pico-8 play session: hold ← + tap ❎

[t = 1 s] hold ← ~1s, tap ❎ ~2×
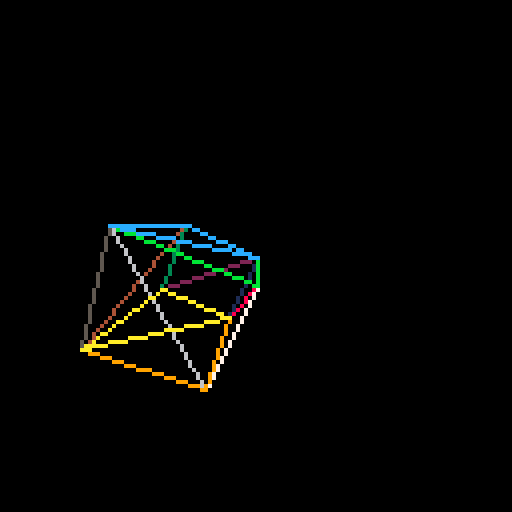
[t = 2 s] hold ← ~2s, tap ❎ ~4×
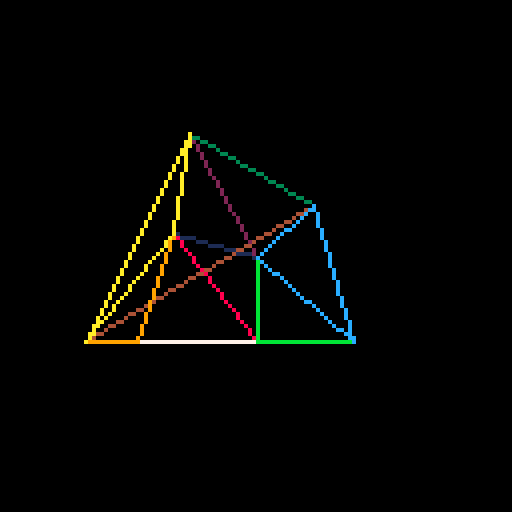
[t = 4 s] hold ← ~4s, tap ❎ ~7×
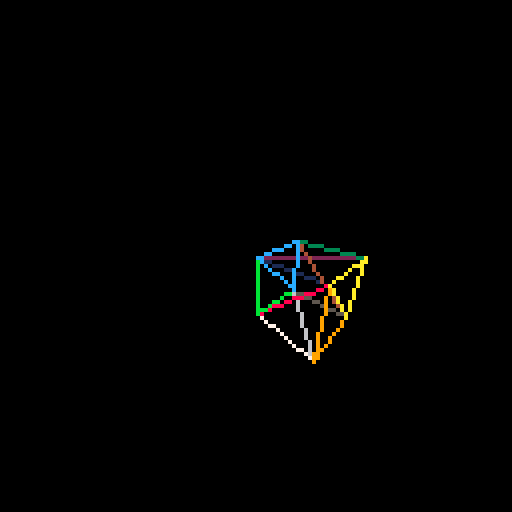
[t = 8 s] hold ← ~8s, tap ❎ ~14×
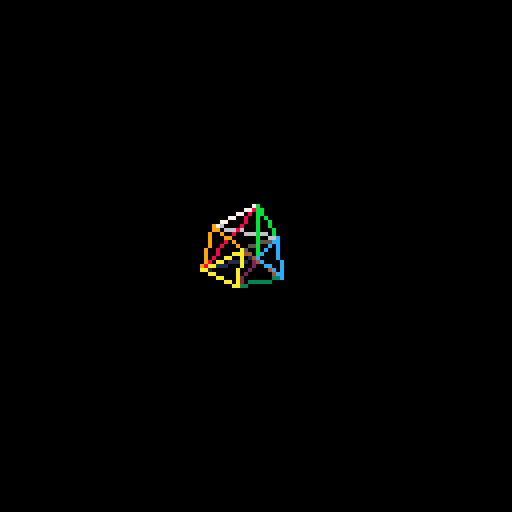

pico-8 cartridge
version 18
__lua__
--globals
local cnear = .1
local cfar  = 1000
local cfov  = 60
local frame = 0

--math
function tan(a) return 
 sin(a)/cos(a) 
end

function vec3_copy(res, v)
 res.x=v.x
 res.y=v.y
 res.z=v.z
 return res
end

function vec3_mul(res, v, m)
 vec3_copy(res, v)
 res.x = 0
 res.x += m[1][1] * v.x
 res.x += m[2][1] * v.y
 res.x += m[3][1] * v.z
 res.x += m[4][1] 
 
 res.y = 0
 res.y += m[1][2] * v.x
 res.y += m[2][2] * v.y
 res.y += m[3][2] * v.z
 res.y += m[4][2] 
 
 res.z = 0
 res.z += m[1][3] * v.x
 res.z += m[2][3] * v.y
 res.z += m[3][3] * v.z
 res.z += m[4][3] 
 
 local w = 0
 w += m[1][4] * v.x
 w += m[2][4] * v.y
 w += m[3][4] * v.z
 w += m[4][4] 
 
 if w != 0 then
  res.x /= w
  res.y /= w
  res.z /= w
 end
 
 return res
end
-->8
-- 3d rasterizer 

function vec3d(x, y, z)
 local this = {}
 this.x=x or 0
 this.y=y or 0
 this.z=z or 0
 return this
end

function triangle(p)
 local this = {}
 if p then
  this.p = {vec3_copy({},p[1]), vec3_copy({},p[2]), vec3_copy({},p[3])}
 else
  this.p = {vec3d(), vec3d(), vec3d()}
 end
 return this
end

function mesh()
 local this = {}
 this.tris = {}
 return this
end 

function matrix()
 return {{0,0,0,0},
         {0,0,0,0},
         {0,0,0,0},
         {0,0,0,0}}
end
-->8
--draw functions 

--https://www.lexaloffle.com/bbs/?tid=2171
fill_triz = function(a,b,c,col)
 color(col)
 if (b.y-a.y > 0) dx1=(b.x-a.x)/(b.y-a.y) else dx1=0;
 if (c.y-a.y > 0) dx2=(c.x-a.x)/(c.y-a.y) else dx2=0;
 if (c.y-b.y > 0) dx3=(c.x-b.x)/(c.y-b.y) else dx3=0;
 local e = {x=a.x, y=a.y};
 local s = {x=a.x, y=a.y}
 if (dx1 > dx2) then
  while(s.y<=b.y) do
   s.y+=1;
   e.y+=1;
   s.x+=dx2;
   e.x+=dx1;
   line(s.x,s.y,e.x,s.y);
  end
  e.x = b.x
  e.y = b.y
  while(s.y<=c.y) do
   s.y+=1;
   e.y+=1;
   s.x+=dx2;
   e.x+=dx3;
   line(s.x,s.y,e.x,s.y);
  end
 else
  while(s.y<b.y)do
   s.y+=1;e.y+=1;s.x+=dx1;e.x+=dx2;
   line(s.x,s.y,e.x,e.y);
  end
  s.x=b.x
  s.y=b.y
  while(s.y<=c.y)do
   s.y+=1;e.y+=1;s.x+=dx3;e.x+=dx2;
   line(s.x,s.y,e.x,e.y);
  end
 end
end

function draw_tri(tri, c)
 --fill_tri(tri.p[3],tri.p[2],tri.p[1],c)
 color(c)
 line(tri.p[1].x,tri.p[1].y,tri.p[2].x,tri.p[2].y) 
 line(tri.p[2].x,tri.p[2].y,tri.p[3].x,tri.p[3].y) 
 line(tri.p[3].x,tri.p[3].y,tri.p[1].x,tri.p[1].y) 
end

--http://www.sunshine2k.de/coding/java/trianglerasterization/trianglerasterization.html?source=post_page-----7acf535cd125----------------------
function fill_tri_bott(v1x,v1y,v2x,v2y,v3x)
 local invslope1 = (v2x-v1x) / (v2y-v1y)
 local invslope2 = (v3x-v1x) / (v2y-v1y)

 local curx1 = v1x
 local curx2 = v1x

 local scanliney=v1y
 while scanliney <= v2y do 
  line(curx1, scanliney, curx2, scanliney)
  curx1 += invslope1
  curx2 += invslope2
  scanliney+=1
 end
end

function fill_tri_top(v3x,v3y,v1x,v1y,v2x)
 local invslope1 = (v3x-v1x)/(v3y-v1y)
 local invslope2 = (v3x-v2x)/(v3y-v1y)

 local curx1 = v3x
 local curx2 = v3x

 local int scanliney = v3y
 while scanliney > v1y do
  line(curx1, scanliney, curx2, scanliney);
  curx1 -= invslope1
  curx2 -= invslope2
  scanliney-=1
 end
end

function fill_tri(v1,v2,v3, c)
 color(c)
 if v1.y>v2.y then v1,v2=v2,v1 end
 if v2.y>v3.y then v2,v3=v3,v2 end
 if v1.y>v2.y then v1,v2=v2,v1 end

 local v4x=(v1.x+((v2.y-v1.y)/(v3.y-v1.y)) * (v3.x-v1.x))
 fill_tri_bott(v1.x,v1.y,v2.x,v2.y,v4x)
 fill_tri_top(v3.x,v3.y,v2.x,v2.y,v4x)
end
-->8
local m = mesh()

function _init()
 m.tris = {
   --cube with clockwise ordered tris
   --south
   triangle({vec3d(0,0,0), vec3d(0,1,0), vec3d(1,1,0)}),
   triangle({vec3d(0,0,0), vec3d(1,1,0), vec3d(1,0,0)}),
   --east
   triangle({vec3d(1,0,0), vec3d(1,1,0), vec3d(1,1,1)}),
   triangle({vec3d(1,0,0), vec3d(1,1,1), vec3d(1,0,1)}),
   --north
   triangle({vec3d(1,0,1), vec3d(1,1,1), vec3d(0,1,1)}),
   triangle({vec3d(1,0,1), vec3d(0,1,1), vec3d(0,0,1)}),
   --west
   triangle({vec3d(0,0,1), vec3d(0,1,1), vec3d(0,1,0)}),
   triangle({vec3d(0,0,1), vec3d(0,1,0), vec3d(0,0,1)}),
   --top
   triangle({vec3d(0,1,0), vec3d(0,1,1), vec3d(1,1,1)}),
   triangle({vec3d(0,1,0), vec3d(1,1,1), vec3d(1,1,0)}),
   --bottom
   triangle({vec3d(1,0,1), vec3d(0,0,1), vec3d(0,0,0)}),
   triangle({vec3d(1,0,1), vec3d(0,0,0), vec3d(1,0,0)})
 }
end

function _update()

end

function _draw()
 cls(0)
 --draw triangles 
 --aspect is 128:128 == 1
 
 --projection matrix
 local fovrad = 1/tan(cfov/90)
 --test
 --fovrad=1.0
 local pmat=matrix()
 pmat[1][1]=fovrad
 pmat[2][2]=fovrad
 pmat[3][3]=cfar/(cfar-cnear)
 pmat[4][3]=(-cfar*cnear)/(cfar-cnear)
 pmat[3][4]=1
 pmat[4][4]=0
 
 local theta=frame/60.0
 local matrotz=matrix()
 matrotz[1][1]=cos(theta)
 matrotz[1][2]=sin(theta)
 matrotz[2][1]=-sin(theta)
 matrotz[2][2]=cos(theta)
 matrotz[3][3]=1
 matrotz[4][4]=1
 
 local matrotx=matrix()
 matrotx[1][1]=1
 matrotx[2][2]=cos(theta*.5)
 matrotx[2][3]=sin(theta*.5)
 matrotx[3][2]=-sin(theta*.5)
 matrotx[3][3]=cos(theta*.5)
 matrotx[4][4]=1
 
 for i,t in pairs(m.tris) do
  local trirotz=triangle()
  vec3_mul(trirotz.p[1],t.p[1],matrotz)
  vec3_mul(trirotz.p[2],t.p[2],matrotz)
  vec3_mul(trirotz.p[3],t.p[3],matrotz)

  local trirotzx=triangle()
  vec3_mul(trirotzx.p[1],trirotz.p[1],matrotx)
  vec3_mul(trirotzx.p[2],trirotz.p[2],matrotx)
  vec3_mul(trirotzx.p[3],trirotz.p[3],matrotx)
 
  local tri_trans=triangle(trirotzx.p)
  tri_trans.p[1].z += 2
  tri_trans.p[2].z += 2
  tri_trans.p[3].z += 2
  
  local tri_proj = triangle()
  vec3_mul(tri_proj.p[1],tri_trans.p[1],pmat)
  vec3_mul(tri_proj.p[2],tri_trans.p[2],pmat)
  vec3_mul(tri_proj.p[3],tri_trans.p[3],pmat)
  
  --move into screenspace
  tri_proj.p[1].x+=1
  tri_proj.p[1].y+=1
  tri_proj.p[2].x+=1
  tri_proj.p[2].y+=1
  tri_proj.p[3].x+=1
  tri_proj.p[3].y+=1
  
  tri_proj.p[1].x *=64
  tri_proj.p[1].y *=64
  tri_proj.p[2].x *=64
  tri_proj.p[2].y *=64
  tri_proj.p[3].x *=64
  tri_proj.p[3].y *=64
  
  
  draw_tri(tri_proj, i)
 end  
 
 --fill_tri_bott(35,10,10,20,20)
 --color(14)
 --fill_tri_top(15,30,10,20,20)
 --fill_tri({x=5,y=0},{x=0,y=30},{x=20,y=20},7) 
 frame += 1
end
__gfx__
00000000000000000000000000000000000000000000000000000000000000000000000000000000000000000000000000000000000000000000000000000000
00000000000000000000000000000000000000000000000000000000000000000000000000000000000000000000000000000000000000000000000000000000
00700700000000000000000000000000000000000000000000000000000000000000000000000000000000000000000000000000000000000000000000000000
00077000000000000000000000000000000000000000000000000000000000000000000000000000000000000000000000000000000000000000000000000000
00077000000000000000000000000000000000000000000000000000000000000000000000000000000000000000000000000000000000000000000000000000
00700700000000000000000000000000000000000000000000000000000000000000000000000000000000000000000000000000000000000000000000000000
